Dataset: data (GitHub, zcsd/Multi_Classifier). Classes: counter reinforcement, heel counter, heel cap, heel lining, lining, sockliner, sole, vamp.

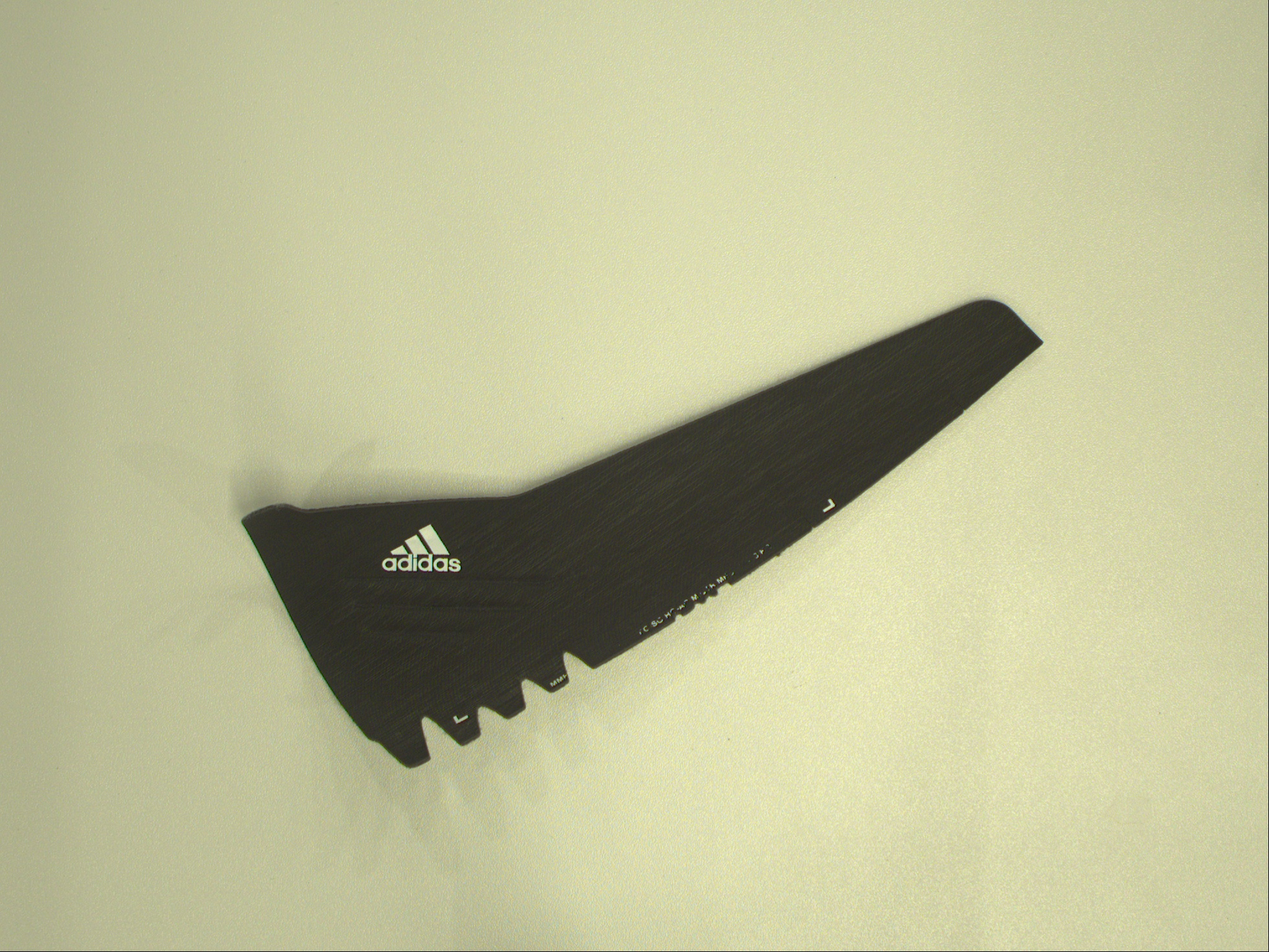
Label: heel cap

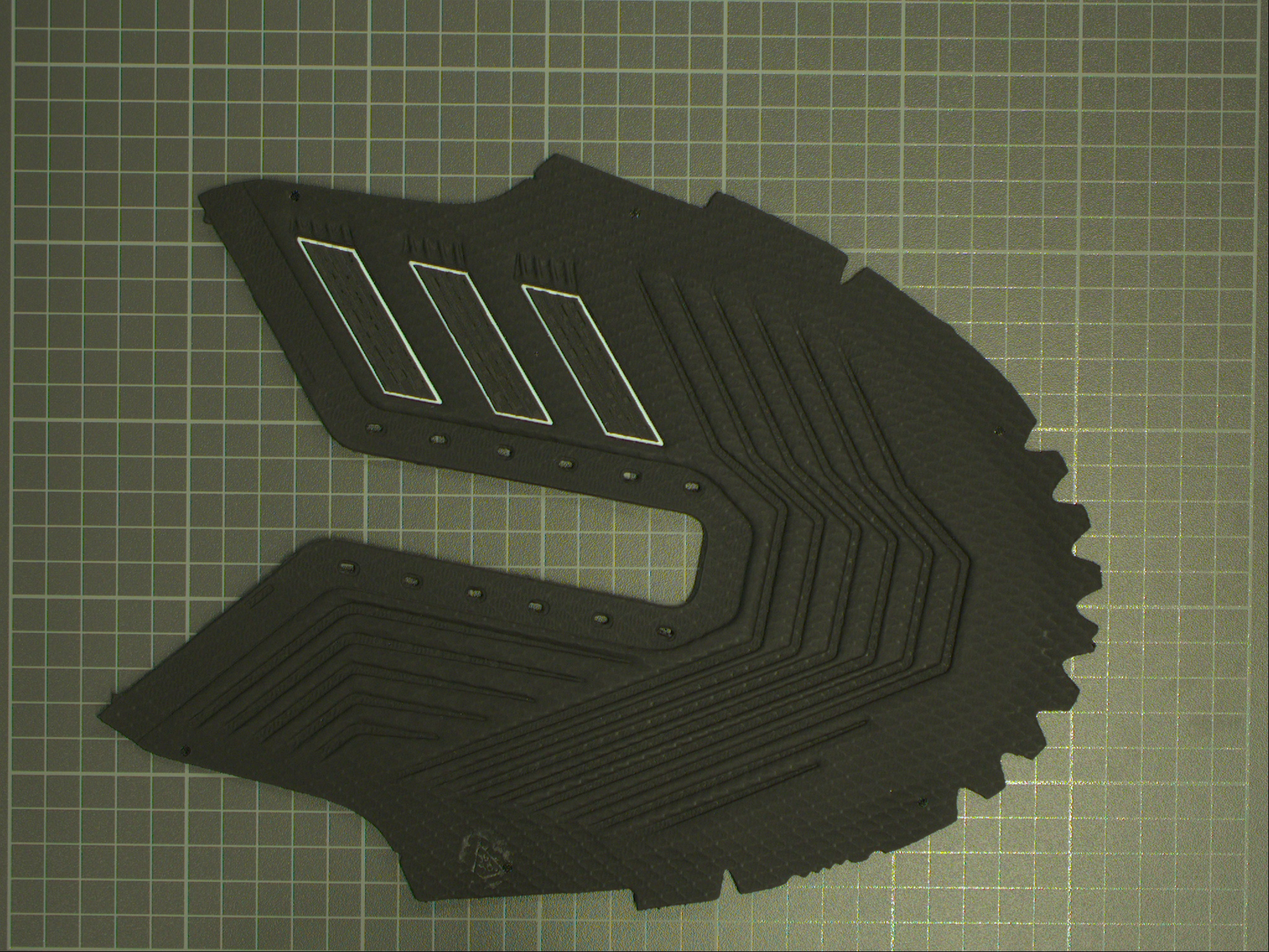
Label: vamp

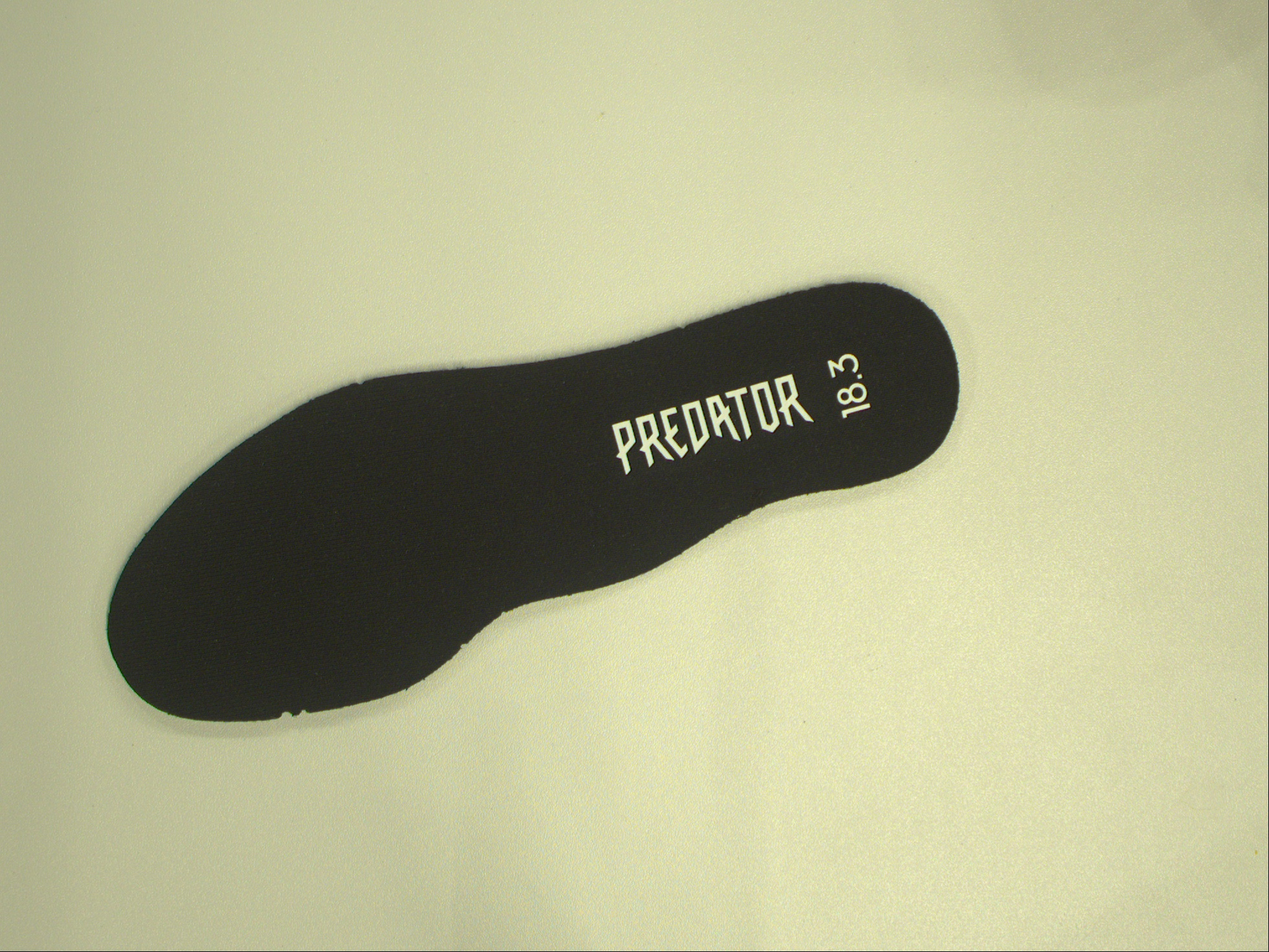
Label: sockliner

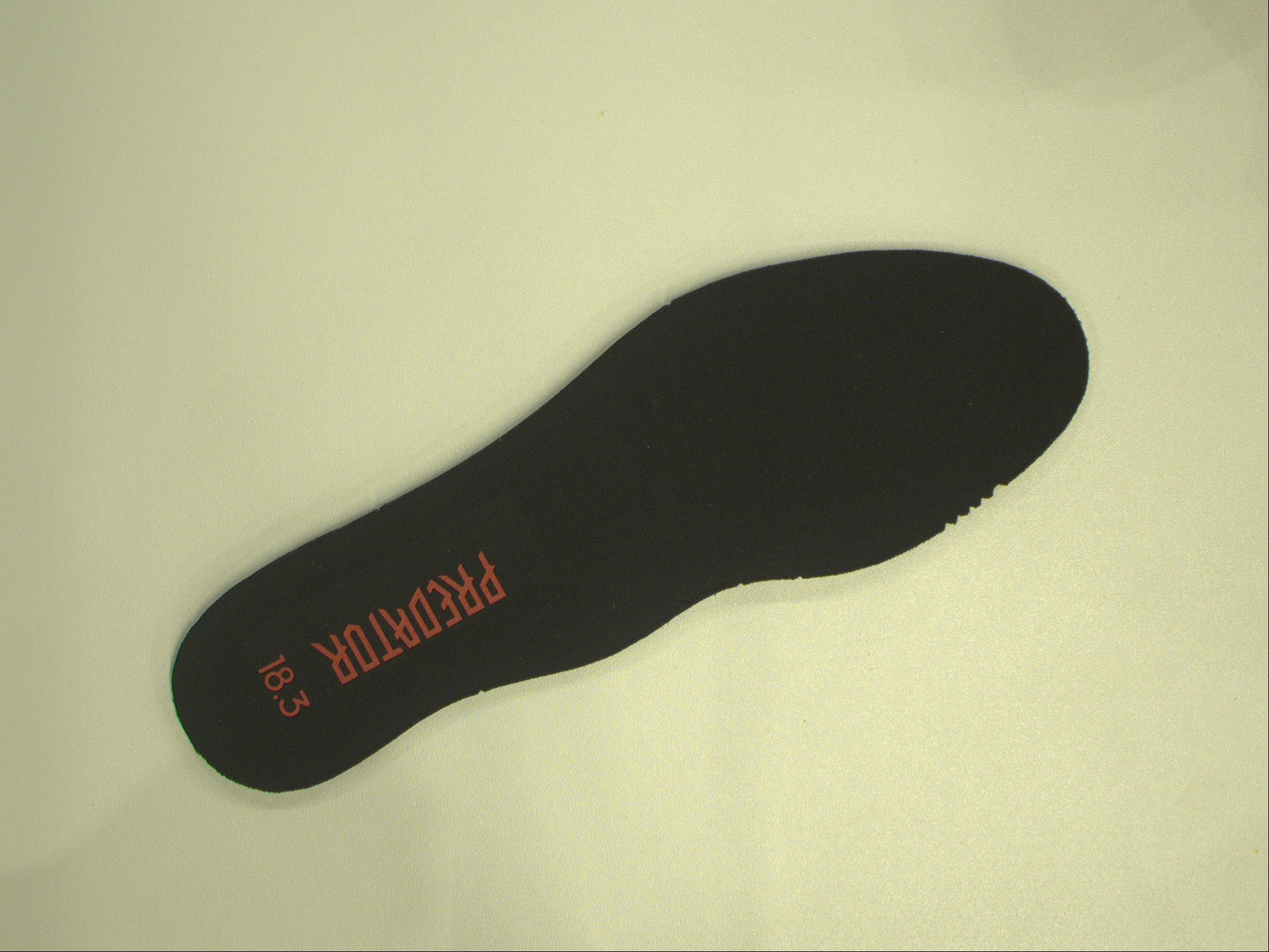
Label: lining

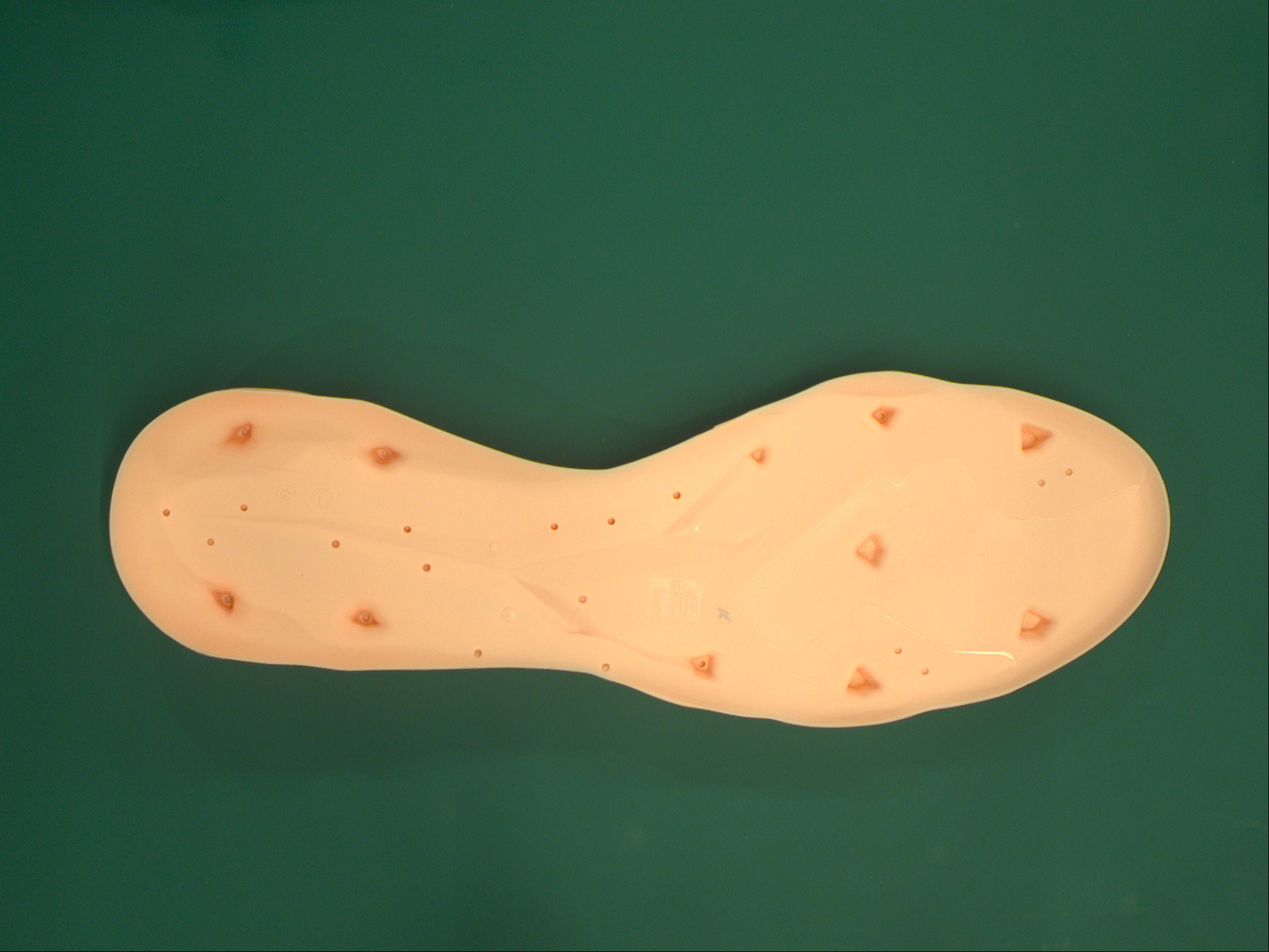
Label: sole

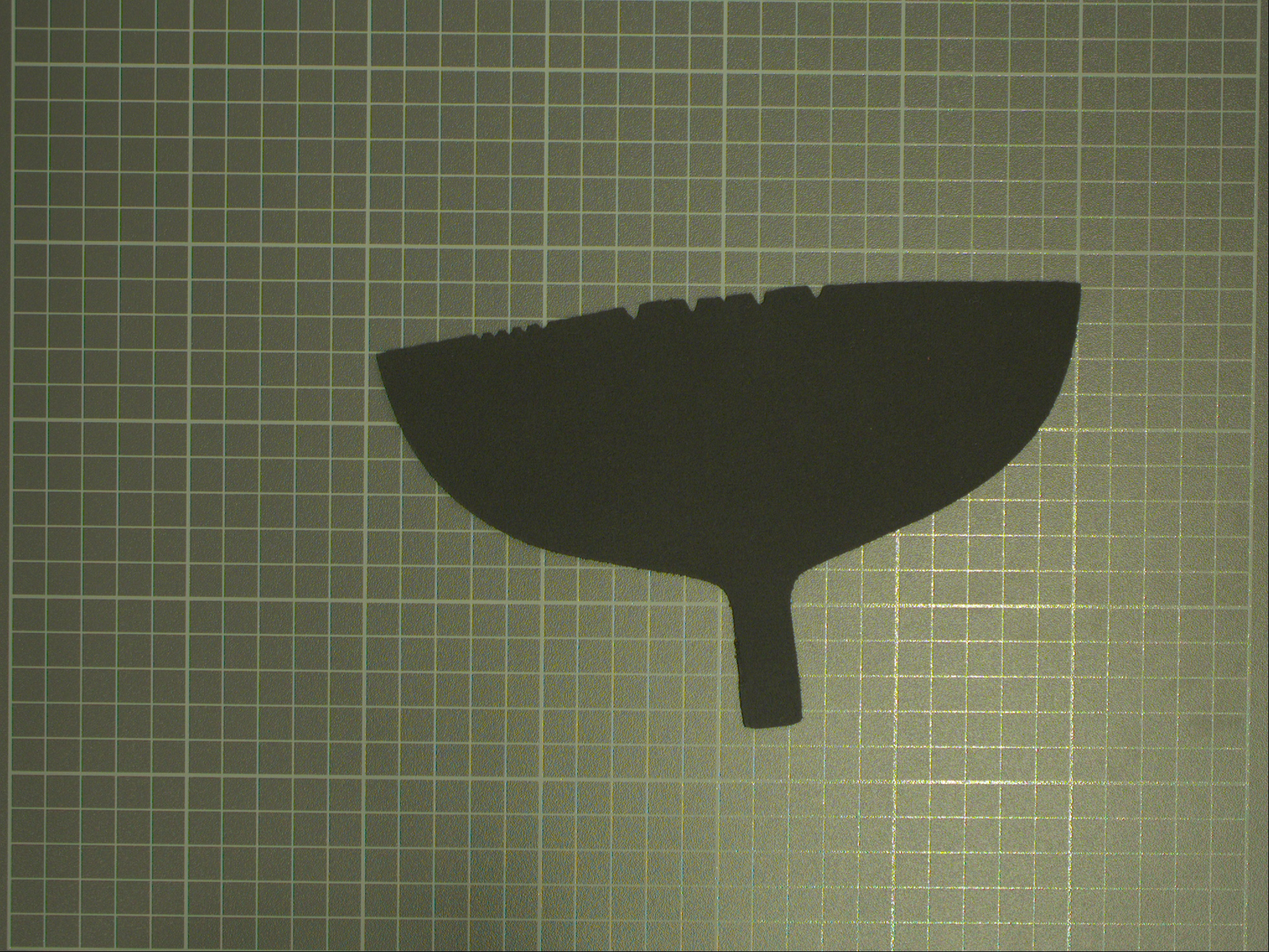
Label: heel lining
